Labelled photos from "ecg_dataset", an image-classification folder in SupriyaSkarpe/CPP-final-disease-prediction. The possible labels are: arrhythmia, normal.

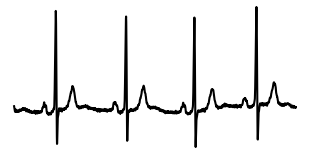
Label: normal

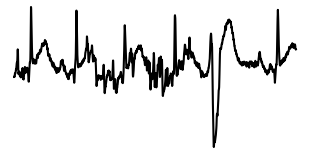
Label: arrhythmia

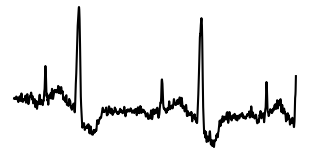
Label: arrhythmia

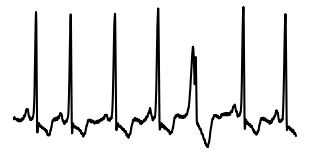
Label: arrhythmia

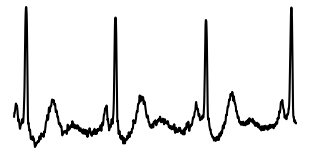
Label: normal

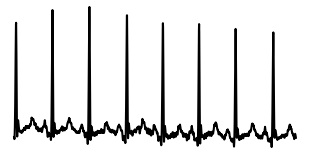
Label: normal
